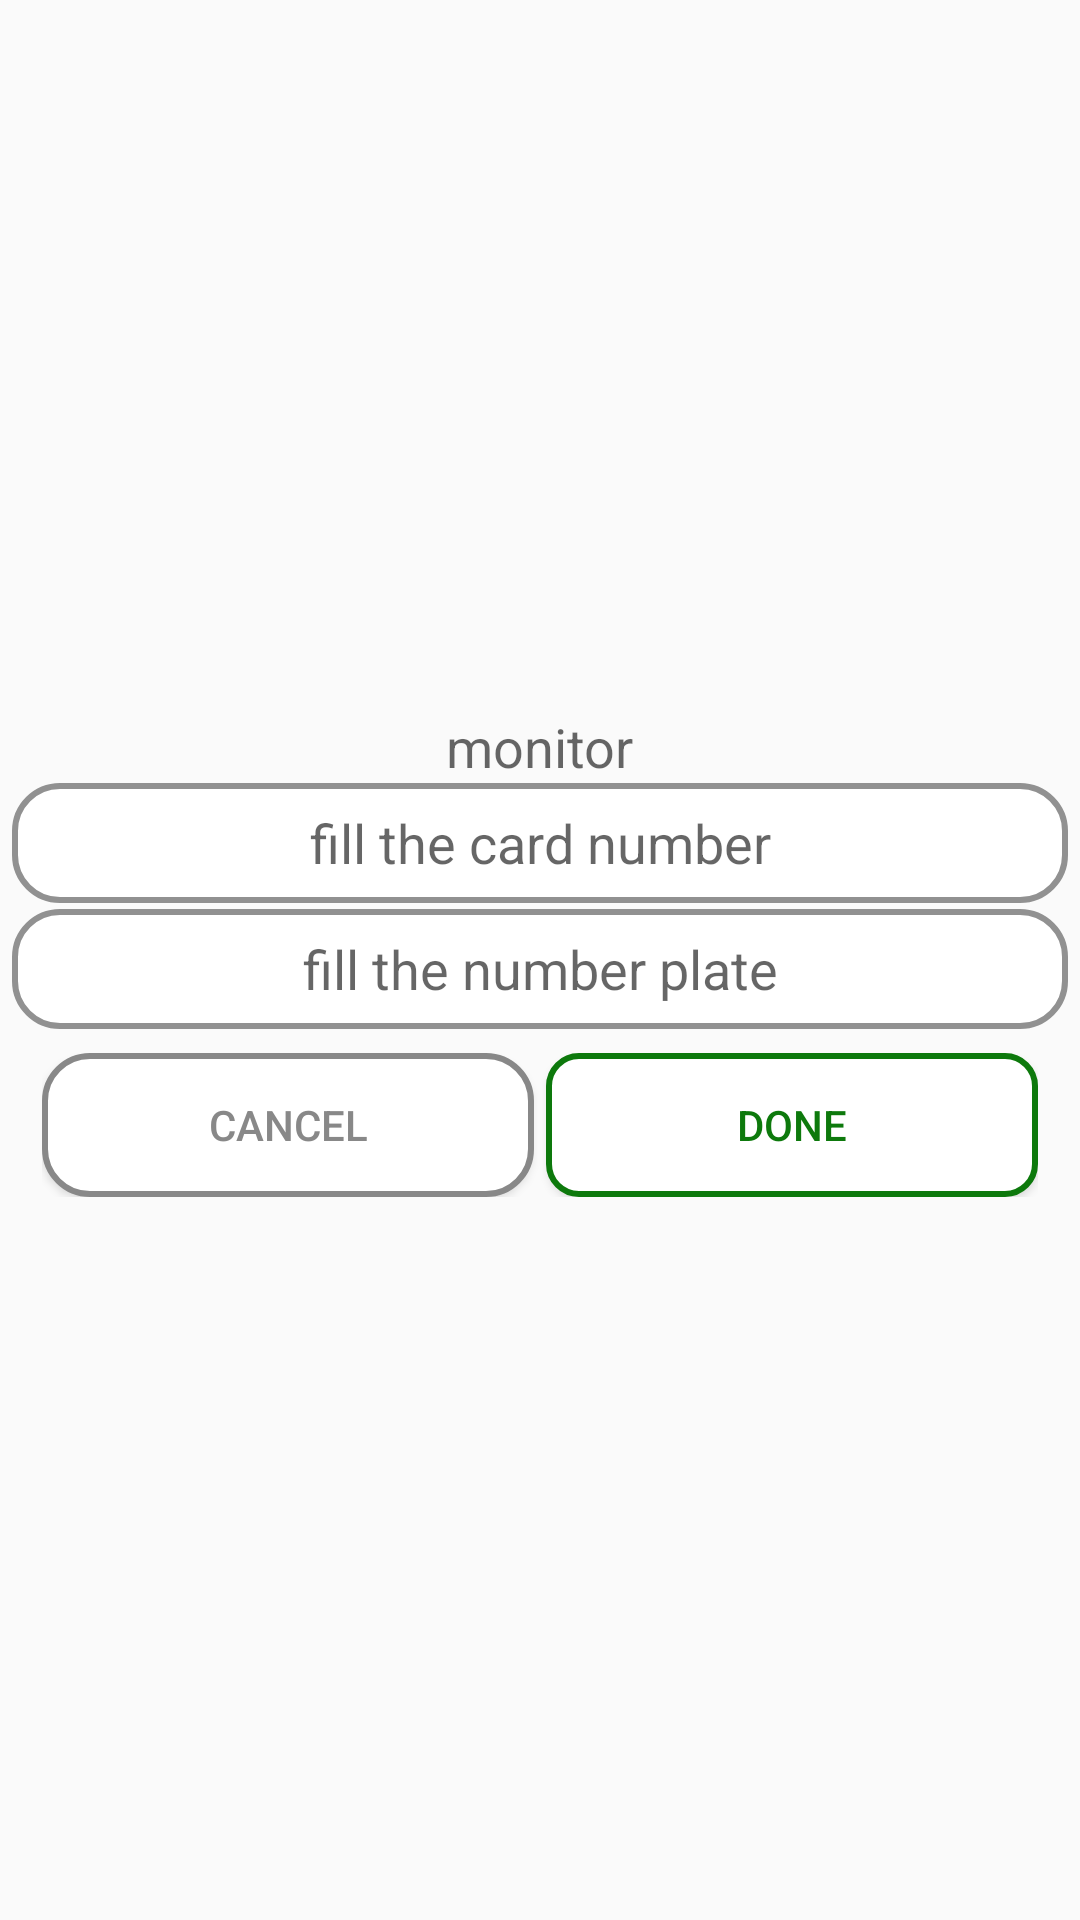

Produce the Android XML layout that renders to this screen, including the resource entries it uses.
<!-- AndroidManifest.xml: application theme AppTheme.NoActionBar -->
<!-- res/layout/extra_layout.xml -->
<?xml version="1.0" encoding="utf-8"?>
<RelativeLayout xmlns:android="http://schemas.android.com/apk/res/android"
    android:orientation="vertical" android:layout_width="match_parent"
    android:layout_height="match_parent" android:paddingTop="10dp"
    android:paddingBottom="10dp"
    android:paddingRight="4dp"
    android:paddingLeft="4dp"
    android:gravity="center">

<LinearLayout
    android:layout_width="match_parent"
    android:layout_height="wrap_content"
    android:gravity="center"
    android:orientation="vertical">
    <TextView
        android:layout_width="wrap_content"
        android:layout_height="wrap_content"
        android:textAppearance="?android:attr/textAppearanceMedium"
        android:text="monitor"
        android:id="@+id/popupTv"
        android:layout_gravity="center_horizontal" />

    <EditText
        android:layout_width="match_parent"
        android:layout_height="40dp"
        android:inputType="phone"
        android:gravity="center"
        android:background="@drawable/edit_text_shape"
        android:ems="10"
        android:hint="fill the card number"
        android:id="@+id/tel"
        android:layout_gravity="center_horizontal" />
    <EditText
        android:layout_width="match_parent"
        android:layout_height="40dp"
        android:layout_marginTop="2dp"
        android:textAllCaps="true"
        android:gravity="center"
        android:background="@drawable/edit_text_shape"
        android:ems="10"
        android:hint="fill the number plate"
        android:id="@+id/platenumber"
        android:layout_gravity="center_horizontal" />

    <LinearLayout
        android:orientation="horizontal"
        android:layout_width="match_parent"
        android:layout_height="wrap_content"
        android:layout_marginTop="8dp"
        android:layout_marginBottom="4dp"
        android:paddingLeft="10dp"
        android:paddingRight="10dp"
        android:gravity="center">

        <Button
            android:layout_width="0dp"
            android:layout_weight="1"
            android:layout_height="wrap_content"
            android:layout_marginRight="4dp"
            android:textColor="@drawable/text_button_negative"
            android:background="@drawable/button_shape_negative"
            android:text="CANCEL"
            android:id="@+id/cancel" />

        <Button
            android:layout_width="0dp"
            android:layout_weight="1"
            android:layout_height="wrap_content"
            android:text="DONE"
            android:textColor="@drawable/text_button_positive"
            android:background="@drawable/button_shape_positive"
            android:id="@+id/done" />
    </LinearLayout>
</LinearLayout>
</RelativeLayout>
<!-- resources referenced by this layout -->
<resources>
  <!-- drawable button_shape_negative (drawable) -->
  <?xml version="1.0" encoding="utf-8"?>
  <selector xmlns:android="http://schemas.android.com/apk/res/android" >
      <item android:state_pressed="true" >
          <shape android:shape="rectangle"  >
              <corners
                  android:bottomRightRadius="15dp"
                  android:bottomLeftRadius="15dp"
                  android:topLeftRadius="15dp"
                  android:topRightRadius="15dp"
                  />
              <stroke android:width="1dip" android:color="@color/darkgray" />
              <solid android:color="@color/darkgray" />
          </shape>
      </item>
      <item android:state_focused="true">
          <shape android:shape="rectangle"  >
              <corners
                  android:bottomRightRadius="15dp"
                  android:bottomLeftRadius="15dp"
                  android:topLeftRadius="15dp"
                  android:topRightRadius="15dp" />
              <stroke android:width="1dip" android:color="@color/darkgray" />
              <solid android:color="#e2e2e2"/>
          </shape>
      </item>
      <item >
          <shape android:shape="rectangle"  >
              <corners
                  android:bottomRightRadius="15dp"
                  android:bottomLeftRadius="15dp"
                  android:topLeftRadius="15dp"
                  android:topRightRadius="15dp" />
              <solid android:color="@color/white" />
              <stroke android:width="2dip" android:color="@color/darkgray" />
               </shape>
      </item>
  </selector>
  <!-- drawable edit_text_shape (drawable) -->
  <?xml version="1.0" encoding="utf-8"?>
  <shape xmlns:android="http://schemas.android.com/apk/res/android"
  
      android:shape="rectangle">
  
      <corners
          android:radius="15dp"/>
  
      <stroke android:width="2dp" android:color="#919191"/>
      <solid
          android:color="#ffffff" />
  
  </shape>
  <!-- drawable text_button_negative (drawable) -->
  <?xml version="1.0" encoding="utf-8"?>
  <selector xmlns:android="http://schemas.android.com/apk/res/android">
      <item android:color="@color/appWhite" android:state_focused="true" android:state_pressed="false" />
      <item android:color="@color/appWhite" android:state_focused="true" android:state_pressed="true" />
      <item android:color="@color/appWhite" android:state_focused="false" android:state_pressed="true" />
      <item android:color="@color/darkgray" />
  </selector>
  <!-- drawable text_button_positive (drawable) -->
  <?xml version="1.0" encoding="utf-8"?>
  <selector xmlns:android="http://schemas.android.com/apk/res/android">
      <item android:color="@color/appWhite" android:state_focused="true" android:state_pressed="false" />
      <item android:color="@color/appWhite" android:state_focused="true" android:state_pressed="true" />
      <item android:color="@color/appWhite" android:state_focused="false" android:state_pressed="true" />
      <item android:color="@color/positive" />
  </selector>
  <style name="AppTheme.NoActionBar">
          <item name="windowActionBar">false</item>
          <item name="windowNoTitle">true</item>
      </style>
  <color name="darkgray">#888888</color>
  <color name="white">#ffffff</color>
  <color name="positive">#0d790c</color>
  <color name="appWhite">#ffffff</color>
</resources>
